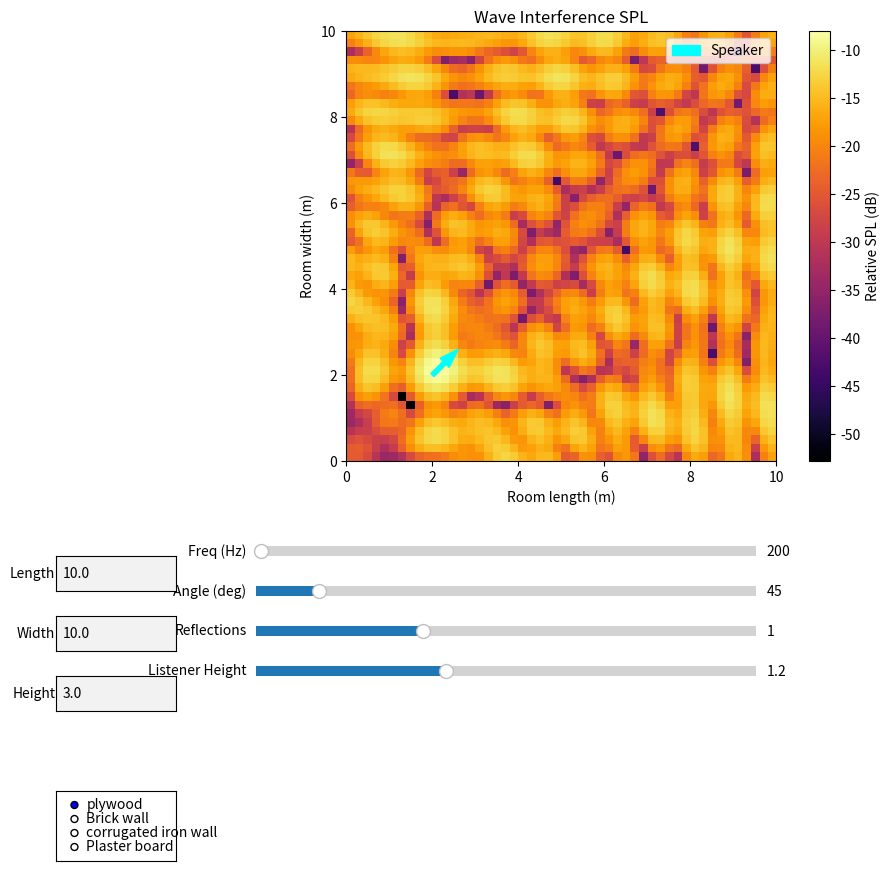

Write the Python code that produced this figure.
import numpy as np
import matplotlib.pyplot as plt
from matplotlib.widgets import Slider, TextBox, RadioButtons  ### EDITED
import time 

# --- Physics functions remain outside the GUI class ---

# constants
c = 343.0 # speed of sound in m/s

# Room setup
room_length = 10.0   # meters X
room_width = 10.0    # meters Y
room_height = 3.0    # meters Z
speaker_height = 1.2
grid_res = 0.2   # coarser resolution for performance

# Reflection parameters
reflection_coeff = 0.7 # 0 = totally absorbent, 1 = totally reflective
max_order_default = 1 # number of reflections (2 works best)

# 3D Grid 
def generate_grid():  # New
    global x, y, z, X, Y, Z
    x = np.arange(0, room_length, grid_res)
    y = np.arange(0, room_width, grid_res)
    z = np.arange(0, room_height, grid_res)
    X, Y, Z = np.meshgrid(x, y, z, indexing='ij')

generate_grid()  

# Speaker positioning class
class Speaker:
    def __init__(self, position, angle, arrow_length=0.4):
        self.position = position
        self.angle = angle
        self.arrow_length = arrow_length
        self.plot = None

    def draw(self, ax):
        self.plot = ax.arrow(self.position[0], self.position[1], 
                             self.arrow_length * np.cos(self.angle), 
                             self.arrow_length * np.sin(self.angle), 
                             color='cyan', width=0.1, label='Speaker')

    def update_plot(self, ax):
        if self.plot:
            self.plot.remove()
        self.draw(ax)

    def set_position(self, x, y):
        x = np.clip(x, 0, room_length)
        y = np.clip(y, 0, room_width)
        self.position[0] = x
        self.position[1] = y

    def set_angle(self, angle):
        self.angle = angle

# Physics Functions

def compute_pressure_3d_complex(source_pos, source_angle, k, attenuation=1.0):
    dx = X - source_pos[0]
    dy = Y - source_pos[1]
    dz = Z - source_pos[2]

    distance = np.sqrt(dx**2 + dy**2 + dz**2) + 1e-6
    dir_vector = np.stack((dx, dy, dz), axis=-1)
    dir_unit = dir_vector / distance[..., np.newaxis]

    forward = np.array([np.cos(source_angle), np.sin(source_angle), 0.0])
    cos_angle = (dir_unit[..., 0] * forward[0] +
                 dir_unit[..., 1] * forward[1] +
                 dir_unit[..., 2] * forward[2] )

    directivity = ((1.0 + cos_angle) / 2.0) ** 0.5
    phase = np.exp(1j * k * distance)
    air_absorption = np.exp(-0.01 * distance)

    return attenuation * directivity * phase * air_absorption / distance

def generate_image_sources_3d(position, angle, order, current_attentuation=1.0):
    if order == 0:
        return [(position, angle, current_attentuation)]

    images = []

    def reflect(new_position, new_angle, current_attentuation):
        return (new_position, new_angle, current_attentuation * reflection_coeff)

    images.extend([
        reflect(np.array([-position[0], position[1], position[2]]), np.pi - angle, current_attentuation),
        reflect(np.array([2*room_length - position[0], position[1], position[2]]), np.pi - angle, current_attentuation),
        reflect(np.array([position[0], -position[1], position[2]]), -angle, current_attentuation),
        reflect(np.array([position[0], 2*room_width - position[1], position[2]]), -angle, current_attentuation),
        reflect(np.array([position[0], position[1], -position[2]]), angle, current_attentuation),
        reflect(np.array([position[0], position[1], 2*room_height - position[2]]), angle, current_attentuation)
    ])

    if order > 1:
        higher = []
        for pos, ang, atten in images:
            if atten > 0.05:
                higher += generate_image_sources_3d(pos, ang, order-1, atten)
        images += higher

    return images

def compute_field(frequency, direction_angle, max_order, speaker_pos):

    wavelength = c / frequency
    k = 2 * np.pi / wavelength

    p_total = np.zeros_like(X, dtype=complex)
    all_sources = generate_image_sources_3d(speaker_pos, direction_angle, max_order)

    for pos, angle, atten in all_sources:
        if atten > 0.01:
            p_total += compute_pressure_3d_complex(pos, angle, k, atten)

    p_mag = np.abs(p_total)
    spl = 20 * np.log10(p_mag + 1e-12)
    spl = np.clip(spl, -60, 0)
    return spl

# GUI class encapsulating all state 
class AcousticGUI:
    def __init__(self):
        self.dragging = False
        self.last_update = 0
        self.update_interval = 0.05

        self.frequency = 200.0
        self.direction_angle = np.deg2rad(45)
        self.max_order = max_order_default

        self.speaker = Speaker(np.array([2.0, 2.0, speaker_height]), self.direction_angle)

        self.listener_height = 1.2
        self.z_index = np.argmin(np.abs(z - self.listener_height))

        self.build_gui()

    def build_gui(self):
        if hasattr(self, 'fig'):  
            plt.close(self.fig)   

        self.fig, self.ax = plt.subplots(figsize=(8, 6)) 
        self.resize_figure() 
        plt.subplots_adjust(left=0.25, bottom=0.45) 

        self.spl = self.compute_field()
        self.img = self.ax.imshow(self.spl[:, :, self.z_index].T,
                                  extent=(0, room_length, 0, room_width),
                                  origin='lower',
                                  cmap='inferno',
                                  aspect='equal',)
        plt.colorbar(self.img, ax=self.ax, label='Relative SPL (dB)')
        self.speaker.draw(self.ax)

        self.ax.set_title(f'Wave Interference SPL')
        self.ax.set_xlabel('Room length (m)')
        self.ax.set_ylabel('Room width (m)')
        self.ax.legend()

        # sliders
        ax_freq = plt.axes([0.25, 0.35, 0.5, 0.02])
        ax_angle = plt.axes([0.25, 0.31, 0.5, 0.02])
        ax_order = plt.axes([0.25, 0.27, 0.5, 0.02])
        ax_listener = plt.axes([0.25, 0.23, 0.5, 0.02]) 

        self.s_freq = Slider(ax_freq, 'Freq (Hz)', 20, 20000, valinit=self.frequency)
        self.s_angle = Slider(ax_angle, 'Angle (deg)', 0, 360, valinit=np.rad2deg(self.direction_angle))
        self.s_order = Slider(ax_order, 'Reflections', 0, 3, valinit=self.max_order, valstep=1)
        self.s_listener = Slider(ax_listener, 'Listener Height', 0.1, room_height, valinit=self.listener_height)  

        # Spinboxes (TextBox)
        ax_len = plt.axes([0.05, 0.32, 0.12, 0.035])
        ax_wid = plt.axes([0.05, 0.26, 0.12, 0.035])
        ax_hei = plt.axes([0.05, 0.20, 0.12, 0.035])

        self.tb_len = TextBox(ax_len, 'Length', initial=str(room_length))  
        self.tb_wid = TextBox(ax_wid, 'Width', initial=str(room_width))
        self.tb_hei = TextBox(ax_hei, 'Height', initial=str(room_height))

        # Reflection material selector
        ax_reflect = plt.axes([0.05, 0.05, 0.12, 0.07])  
        self.radio = RadioButtons(ax_reflect,
                                 ('plywood', 'Brick wall', 'corrugated iron wall', 'Plaster board')) 

        # events
        self.s_freq.on_changed(self.update)
        self.s_angle.on_changed(self.update)
        self.s_order.on_changed(self.update)
        self.s_listener.on_changed(self.update) 

        self.tb_len.on_submit(self.update_room)  
        self.tb_wid.on_submit(self.update_room)
        self.tb_hei.on_submit(self.update_room)

        self.radio.on_clicked(self.update_material)  

        self.fig.canvas.mpl_connect('button_press_event', self.on_press)
        self.fig.canvas.mpl_connect('button_release_event', self.on_release)
        self.fig.canvas.mpl_connect('motion_notify_event', self.on_motion)

    def resize_figure(self):  # New
        base_size = 10  # controls overall size
        aspect_ratio = room_length / room_width

        if aspect_ratio >= 1:
            width = base_size * aspect_ratio
            height = base_size
        else:
            width = base_size
            height = base_size / aspect_ratio

        self.fig.set_size_inches(width, height, forward=True)

    def update_room(self, text):  # New
        global room_length, room_width, room_height
        try:
            room_length = np.clip(float(self.tb_len.text), 2, 100)
            room_width = np.clip(float(self.tb_wid.text), 2, 100)
            room_height = np.clip(float(self.tb_hei.text), 2, 30)
            generate_grid()
            self.z_index = np.argmin(np.abs(z - self.listener_height))

            # keep speaker inside new room
            self.speaker.set_position(self.speaker.position[0], self.speaker.position[1])

            # update plot extent
            self.img.set_extent((0, room_length, 0, room_width))
            self.ax.set_xlim(0, room_length)
            self.ax.set_ylim(0, room_width)

            # recompute field
            new_spl = compute_field(self.frequency, self.direction_angle, self.max_order, self.speaker.position)
            self.img.set_data(new_spl[:, :, self.z_index].T)
            self.resize_figure()
            self.fig.canvas.draw_idle()
            self.fig.canvas.flush_events() 
        except:
            pass

    def update_material(self, label):  # New
        global reflection_coeff
        if label == 'plywood':
            reflection_coeff = 0.7
        elif label == 'Brick wall':
            reflection_coeff = 0.95
        elif label == 'corrugated iron wall':
            reflection_coeff = 1.0
        elif label == 'Plaster board':
            reflection_coeff = 0.9
        self.update(None)

    def compute_field(self):
        return compute_field(self.frequency, self.direction_angle, self.max_order, self.speaker.position)

    def update(self, val):
        self.frequency = self.s_freq.val
        self.direction_angle = np.deg2rad(self.s_angle.val)
        self.max_order = int(self.s_order.val)
        self.listener_height = self.s_listener.val  

        self.z_index = np.argmin(np.abs(z - self.listener_height))  

        self.speaker.set_angle(self.direction_angle)
        self.speaker.update_plot(self.ax)

        new_spl = compute_field(self.frequency, self.direction_angle, self.max_order, self.speaker.position)
        self.img.set_data(new_spl[:, :, self.z_index].T)

        self.ax.set_title(f'Wave Interference SPL (f={self.frequency:.1f} Hz, order={self.max_order})')
        self.fig.canvas.draw_idle()

    def on_press(self, event):
        if event.inaxes != self.ax:
            return
        if event.xdata is None or event.ydata is None:
            return
        dist = np.hypot(event.xdata - self.speaker.position[0], event.ydata - self.speaker.position[1])
        if dist < 0.5:
            self.dragging = True

    def on_release(self, event):
        self.dragging = False

    def on_motion(self, event):
        if not self.dragging or event.inaxes != self.ax:
            return

        current_time = time.time()
        if current_time - self.last_update < self.update_interval:
            return

        self.last_update = current_time
        self.speaker.set_position(event.xdata, event.ydata)
        self.speaker.update_plot(self.ax)

        new_spl = compute_field(self.frequency, self.direction_angle, self.max_order, self.speaker.position)
        self.img.set_data(new_spl[:, :, self.z_index].T)
        self.fig.canvas.draw_idle()

# Launch the GUI
gui = AcousticGUI()
plt.show()
